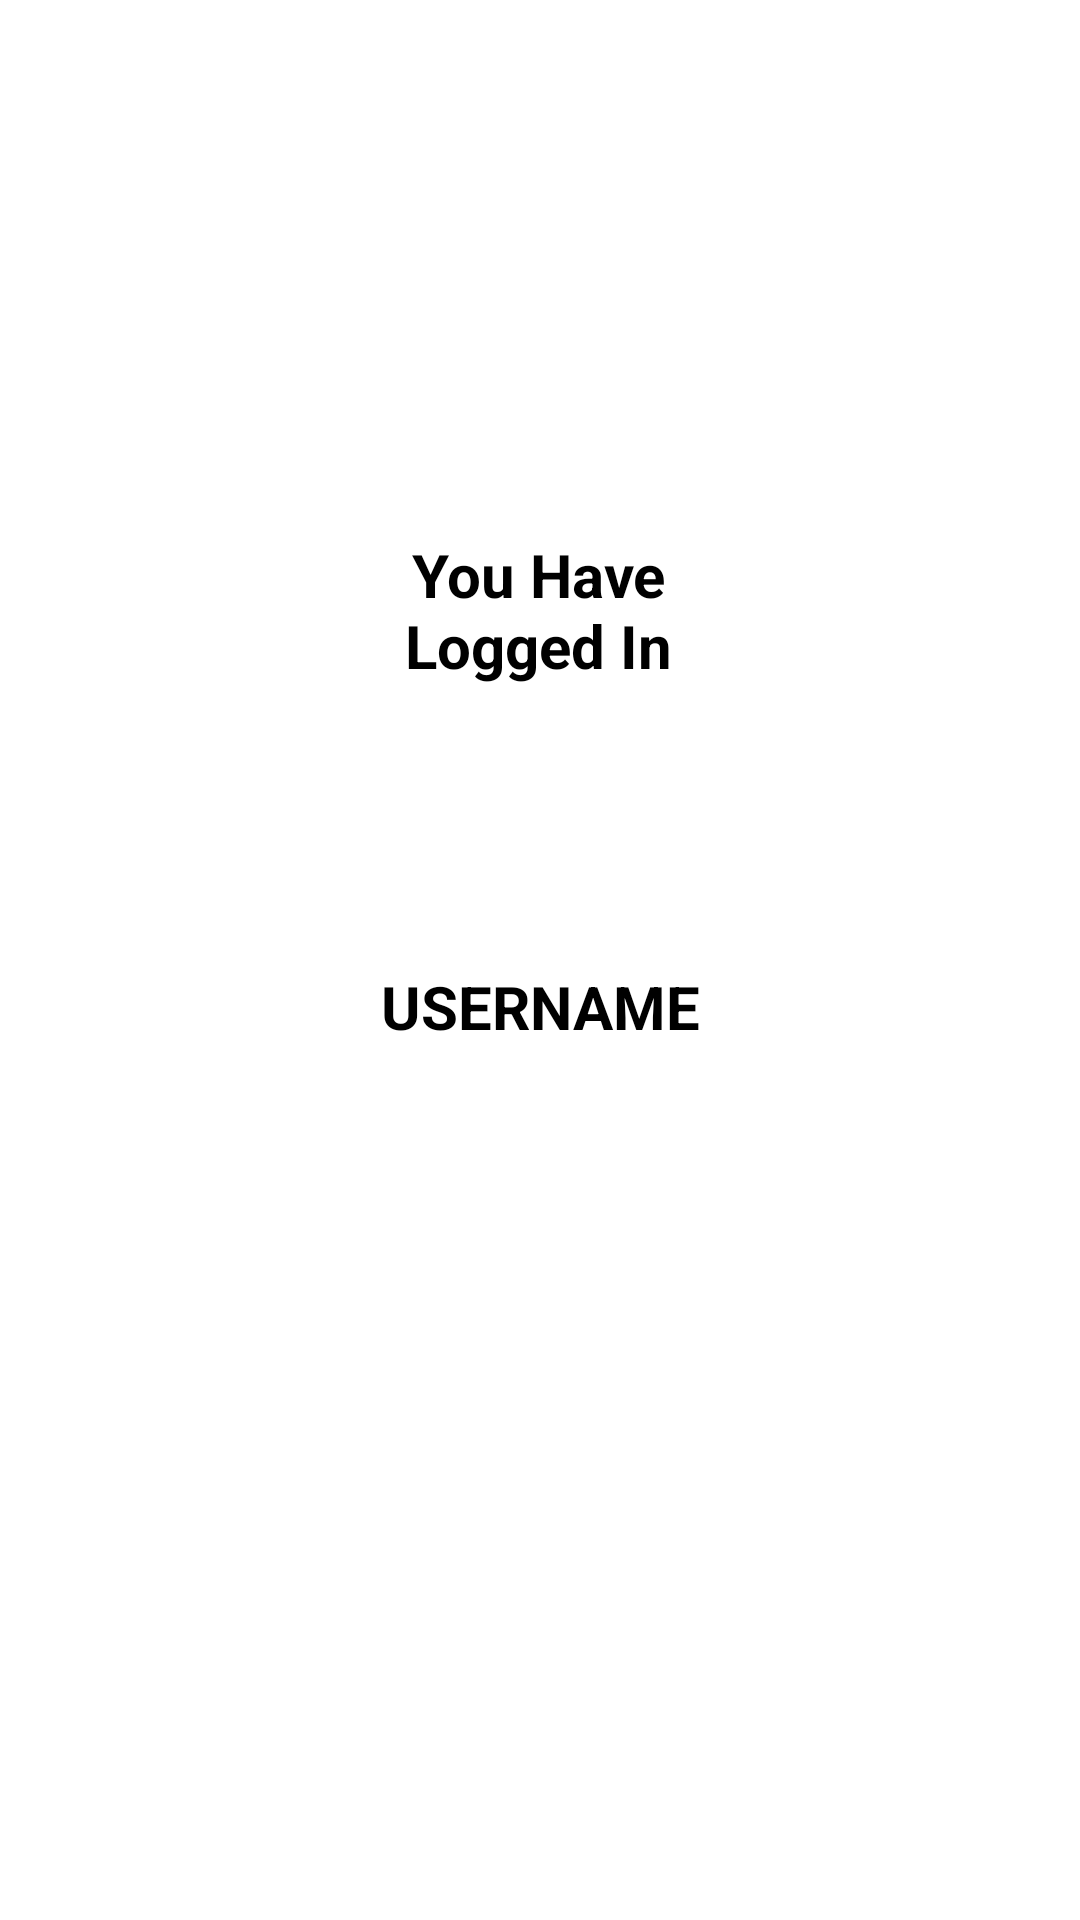

Android layout source for this screen:
<!-- AndroidManifest.xml: application theme Theme.LoginAppWeek3 -->
<!-- res/layout/logged_in.xml -->
<?xml version="1.0" encoding="utf-8"?>
<androidx.constraintlayout.widget.ConstraintLayout xmlns:android="http://schemas.android.com/apk/res/android"
    xmlns:app="http://schemas.android.com/apk/res-auto"
    xmlns:tools="http://schemas.android.com/tools"
    android:layout_width="match_parent"
    android:layout_height="match_parent">

    <TextView
        android:id="@+id/textView3"
        android:layout_width="109dp"
        android:layout_height="60dp"
        android:elegantTextHeight="false"
        android:text="You Have Logged In"
        android:textAlignment="center"
        android:textColor="#000000"
        android:textSize="20sp"
        android:textStyle="bold"
        app:layout_constraintBottom_toBottomOf="parent"
        app:layout_constraintHorizontal_bias="0.498"
        app:layout_constraintLeft_toLeftOf="parent"
        app:layout_constraintRight_toRightOf="parent"
        app:layout_constraintTop_toTopOf="parent"
        app:layout_constraintVertical_bias="0.307" />

    <TextView
        android:id="@+id/textView4"
        android:layout_width="360dp"
        android:layout_height="165dp"
        android:elegantTextHeight="false"
        android:text="USERNAME"
        android:textAlignment="center"
        android:textColor="#000000"
        android:textSize="20sp"
        android:textStyle="bold"
        app:layout_constraintBottom_toBottomOf="parent"
        app:layout_constraintHorizontal_bias="0.49"
        app:layout_constraintLeft_toLeftOf="parent"
        app:layout_constraintRight_toRightOf="parent"
        app:layout_constraintTop_toTopOf="parent"
        app:layout_constraintVertical_bias="0.678" />
</androidx.constraintlayout.widget.ConstraintLayout>
<!-- resources referenced by this layout -->
<resources>
  <style name="Theme.LoginAppWeek3" parent="Theme.MaterialComponents.DayNight.DarkActionBar">
          
          <item name="colorPrimary">@color/purple_500</item>
          <item name="colorPrimaryVariant">@color/purple_700</item>
          <item name="colorOnPrimary">@color/white</item>
          
          <item name="colorSecondary">@color/teal_200</item>
          <item name="colorSecondaryVariant">@color/teal_700</item>
          <item name="colorOnSecondary">@color/black</item>
          
          <item name="android:statusBarColor" tools:targetApi="l">?attr/colorPrimaryVariant</item>
          
      </style>
  <!-- not gathered from this repository: default colours our renderer supplied (Android Studio template values) -->
  <color name="purple_500">#FF6200EE</color>
  <color name="purple_700">#FF3700B3</color>
  <color name="teal_200">#FF03DAC5</color>
  <color name="teal_700">#FF018786</color>
  <color name="black">#FF000000</color>
  <color name="white">#FFFFFFFF</color>
</resources>
